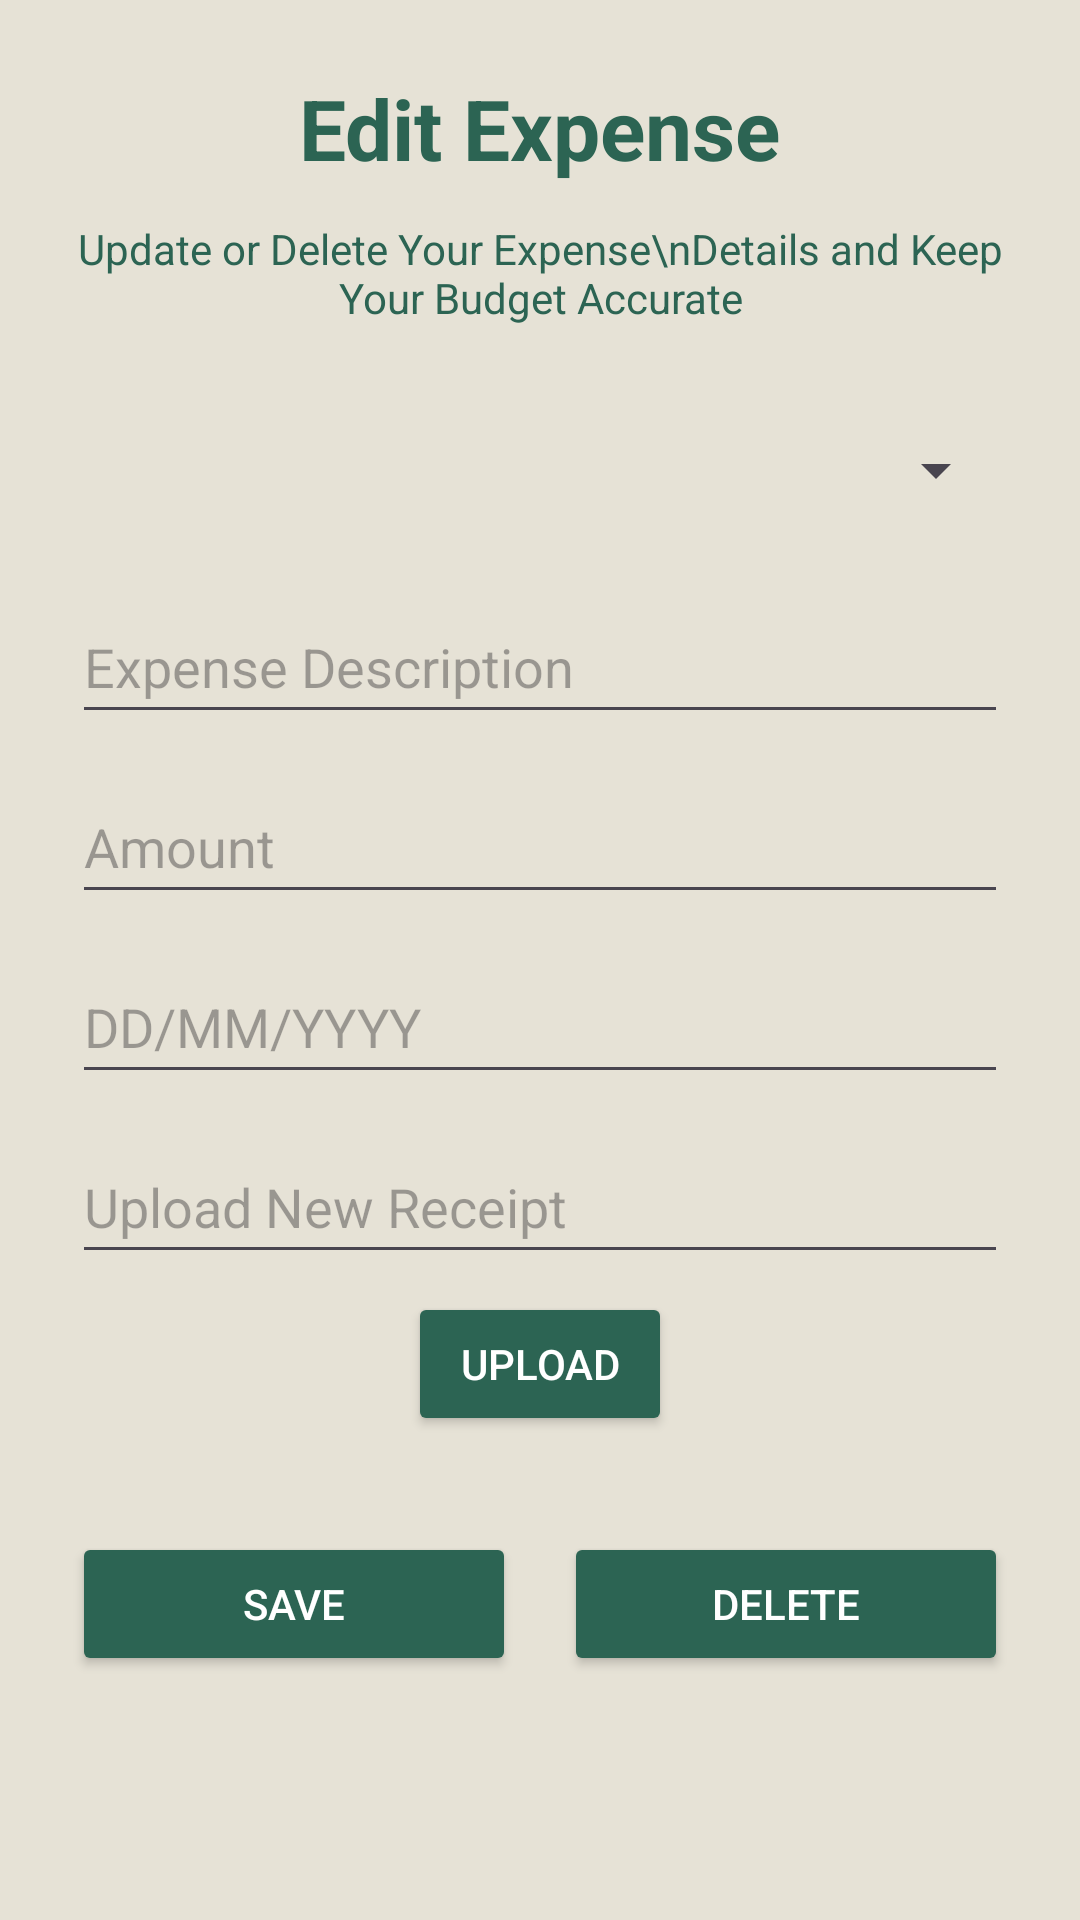

This screen was rendered from an Android layout file. Write that file and the resources it references.
<!-- AndroidManifest.xml: application theme Theme.BudgetingBestie -->
<!-- res/layout/activity_edit_expense.xml -->
<?xml version="1.0" encoding="utf-8"?>
<ScrollView xmlns:android="http://schemas.android.com/apk/res/android"
    android:layout_width="match_parent"
    android:layout_height="match_parent"
    android:background="#E6E2D6">

    <LinearLayout
        android:layout_width="match_parent"
        android:layout_height="wrap_content"
        android:orientation="vertical"
        android:padding="24dp"
        android:gravity="center_horizontal">

        <TextView
            android:layout_width="wrap_content"
            android:layout_height="wrap_content"
            android:text="Edit Expense"
            android:textSize="28sp"
            android:textStyle="bold"
            android:textColor="#2C6453"
            android:layout_marginBottom="12dp" />

        <TextView
            android:layout_width="wrap_content"
            android:layout_height="wrap_content"
            android:text="Update or Delete Your Expense\nDetails and Keep Your Budget Accurate"
            android:textAlignment="center"
            android:layout_marginBottom="24dp"
            android:textColor="#2C6453" />

        <Spinner
            android:id="@+id/editCategorySpinner"
            android:layout_width="match_parent"
            android:layout_height="48dp"
            android:textColor="#000000"/>

        <EditText
            android:id="@+id/editDescription"
            android:layout_width="match_parent"
            android:layout_height="48dp"
            android:hint="Expense Description"
            android:layout_marginTop="16dp"
            android:textColor="#000000"/>

        <EditText
            android:id="@+id/editAmount"
            android:layout_width="match_parent"
            android:layout_height="48dp"
            android:hint="Amount"
            android:layout_marginTop="12dp"
            android:inputType="numberDecimal"
            android:textColor="#000000"/>

        <EditText
            android:id="@+id/editDate"
            android:layout_width="match_parent"
            android:layout_height="48dp"
            android:hint="DD/MM/YYYY"
            android:layout_marginTop="12dp"
            android:textColor="#000000"/>

        <EditText
            android:id="@+id/editReceipt"
            android:layout_width="match_parent"
            android:layout_height="48dp"
            android:hint="Upload New Receipt"
            android:layout_marginTop="12dp"
            android:focusable="false"
            android:textColor="#000000"/>

        <Button
            android:id="@+id/btnUploadEdit"
            android:layout_width="wrap_content"
            android:layout_height="wrap_content"
            android:text="Upload"
            android:layout_marginTop="6dp"
            android:backgroundTint="#2C6453"
            android:textColor="@android:color/white" />

        <LinearLayout
            android:layout_width="match_parent"
            android:layout_height="wrap_content"
            android:orientation="horizontal"
            android:layout_marginTop="32dp"
            android:gravity="center">

            <Button
                android:id="@+id/btnSaveExpense"
                android:layout_width="0dp"
                android:layout_weight="1"
                android:layout_height="wrap_content"
                android:text="Save"
                android:layout_marginEnd="8dp"
                android:backgroundTint="#2C6453"
                android:textColor="@android:color/white" />

            <Button
                android:id="@+id/btnDeleteExpense"
                android:layout_width="0dp"
                android:layout_weight="1"
                android:layout_height="wrap_content"
                android:text="Delete"
                android:layout_marginStart="8dp"
                android:backgroundTint="#2C6453"
                android:textColor="@android:color/white" />
        </LinearLayout>
    </LinearLayout>
</ScrollView>
<!-- resources referenced by this layout -->
<resources>
  <style name="Theme.BudgetingBestie" parent="Base.Theme.BudgetingBestie" />
  <style name="Base.Theme.BudgetingBestie" parent="Theme.Material3.DayNight.NoActionBar">
          
          
      </style>
</resources>
